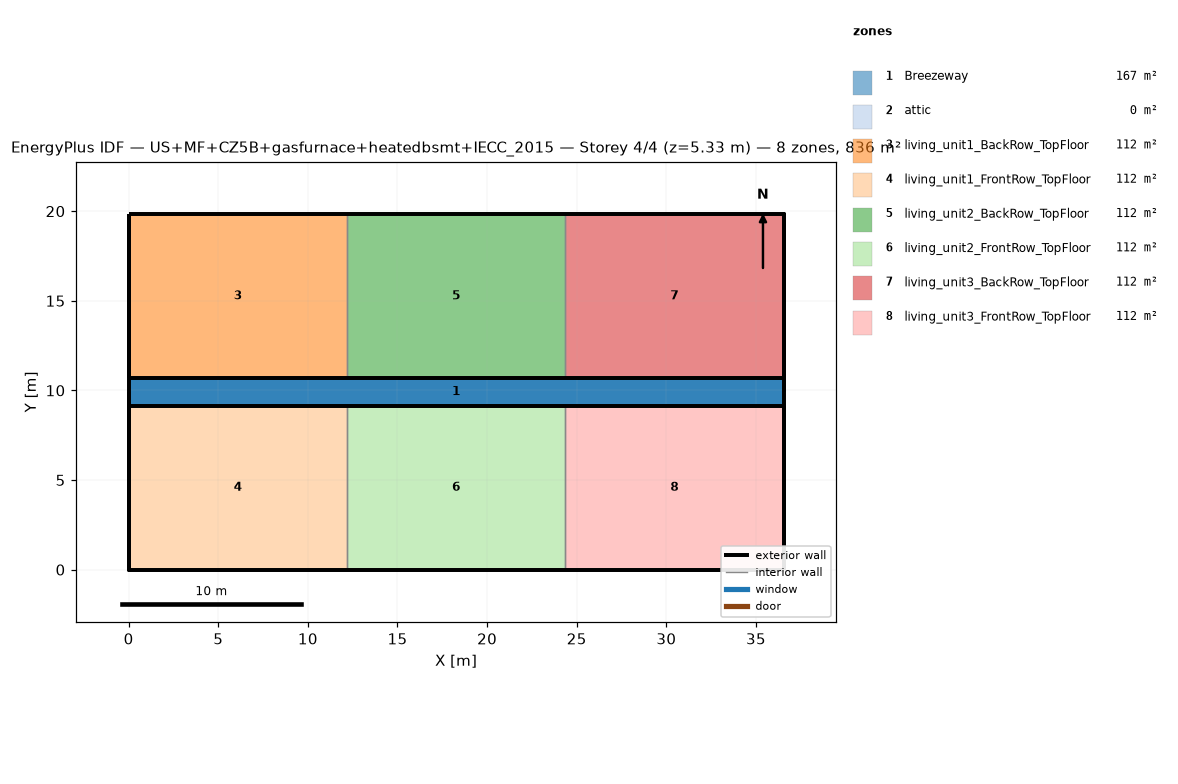
=== STOREY PLAN SPEC (per zone: floor XY polygon, exterior-wall plan segments, windows/doors) ===
zone 1: Breezeway  (167.0 m²)
  floor: (36.54, 9.16) (0.00, 9.16) (0.00, 10.68) (36.54, 10.68)
  floor: (36.54, 9.16) (0.00, 9.16) (0.00, 10.68) (36.54, 10.68)
  floor: (36.54, 9.16) (0.00, 9.16) (0.00, 10.68) (36.54, 10.68)
zone 2: attic  (0.0 m²)
  exterior wall: (36.54, 0.00) – (36.54, 19.84) – (36.54, 9.92)  [29.8 m]
  exterior wall: (0.00, 19.84) – (0.00, 0.00) – (0.00, 9.92)  [29.8 m]
zone 3: living_unit1_BackRow_TopFloor  (111.5 m²)
  floor: (12.18, 10.68) (0.00, 10.68) (0.00, 19.84) (12.18, 19.84)
  exterior wall: (12.18, 19.84) – (0.00, 19.84)  [12.2 m]
  exterior wall: (0.00, 19.84) – (0.00, 10.68)  [9.2 m]
  exterior wall: (0.00, 10.68) – (12.18, 10.68)  [12.2 m]
  interior walls: 1
zone 4: living_unit1_FrontRow_TopFloor  (111.5 m²)
  floor: (12.18, 0.00) (0.00, 0.00) (0.00, 9.16) (12.18, 9.16)
  exterior wall: (0.00, 0.00) – (12.18, 0.00)  [12.2 m]
  exterior wall: (0.00, 9.16) – (0.00, 0.00)  [9.2 m]
  exterior wall: (12.18, 9.16) – (0.00, 9.16)  [12.2 m]
  interior walls: 1
zone 5: living_unit2_BackRow_TopFloor  (111.5 m²)
  floor: (24.36, 10.68) (12.18, 10.68) (12.18, 19.84) (24.36, 19.84)
  exterior wall: (12.18, 10.68) – (24.36, 10.68)  [12.2 m]
  exterior wall: (24.36, 19.84) – (12.18, 19.84)  [12.2 m]
  interior walls: 2
zone 6: living_unit2_FrontRow_TopFloor  (111.5 m²)
  floor: (24.36, 0.00) (12.18, 0.00) (12.18, 9.16) (24.36, 9.16)
  exterior wall: (12.18, 0.00) – (24.36, 0.00)  [12.2 m]
  exterior wall: (24.36, 9.16) – (12.18, 9.16)  [12.2 m]
  interior walls: 2
zone 7: living_unit3_BackRow_TopFloor  (111.5 m²)
  floor: (36.54, 10.68) (24.36, 10.68) (24.36, 19.84) (36.54, 19.84)
  exterior wall: (36.54, 10.68) – (36.54, 19.84)  [9.2 m]
  exterior wall: (36.54, 19.84) – (24.36, 19.84)  [12.2 m]
  exterior wall: (24.36, 10.68) – (36.54, 10.68)  [12.2 m]
  interior walls: 1
zone 8: living_unit3_FrontRow_TopFloor  (111.5 m²)
  floor: (36.54, 0.00) (24.36, 0.00) (24.36, 9.16) (36.54, 9.16)
  exterior wall: (24.36, 0.00) – (36.54, 0.00)  [12.2 m]
  exterior wall: (36.54, 0.00) – (36.54, 9.16)  [9.2 m]
  exterior wall: (36.54, 9.16) – (24.36, 9.16)  [12.2 m]
  interior walls: 1

=== DERIVED (storey summary) ===
Building: US+MF+CZ5B+gasfurnace+heatedbsmt+IECC_2015
Storey: 4 of 4  (floor level z = 5.33 m)
Storey gross floor area: 836.2 m²
Zones on this storey: 8
  - Breezeway: floor 167.0 m²
  - attic: floor 0.0 m²; exterior wall 59.5 m (81.9 m²); WWR 0.0%
  - living_unit1_BackRow_TopFloor: floor 111.5 m²; exterior wall 33.5 m (86.9 m²); WWR 0.0%
  - living_unit1_FrontRow_TopFloor: floor 111.5 m²; exterior wall 33.5 m (86.9 m²); WWR 0.0%
  - living_unit2_BackRow_TopFloor: floor 111.5 m²; exterior wall 24.4 m (63.1 m²); WWR 0.0%
  - living_unit2_FrontRow_TopFloor: floor 111.5 m²; exterior wall 24.4 m (63.1 m²); WWR 0.0%
  - living_unit3_BackRow_TopFloor: floor 111.5 m²; exterior wall 33.5 m (86.9 m²); WWR 0.0%
  - living_unit3_FrontRow_TopFloor: floor 111.5 m²; exterior wall 33.5 m (86.9 m²); WWR 0.0%
Zone adjacency (shared interzone walls):
  - living_unit1_BackRow_TopFloor ↔ living_unit2_BackRow_TopFloor
  - living_unit1_FrontRow_TopFloor ↔ living_unit2_FrontRow_TopFloor
  - living_unit2_BackRow_TopFloor ↔ living_unit3_BackRow_TopFloor
  - living_unit2_FrontRow_TopFloor ↔ living_unit3_FrontRow_TopFloor